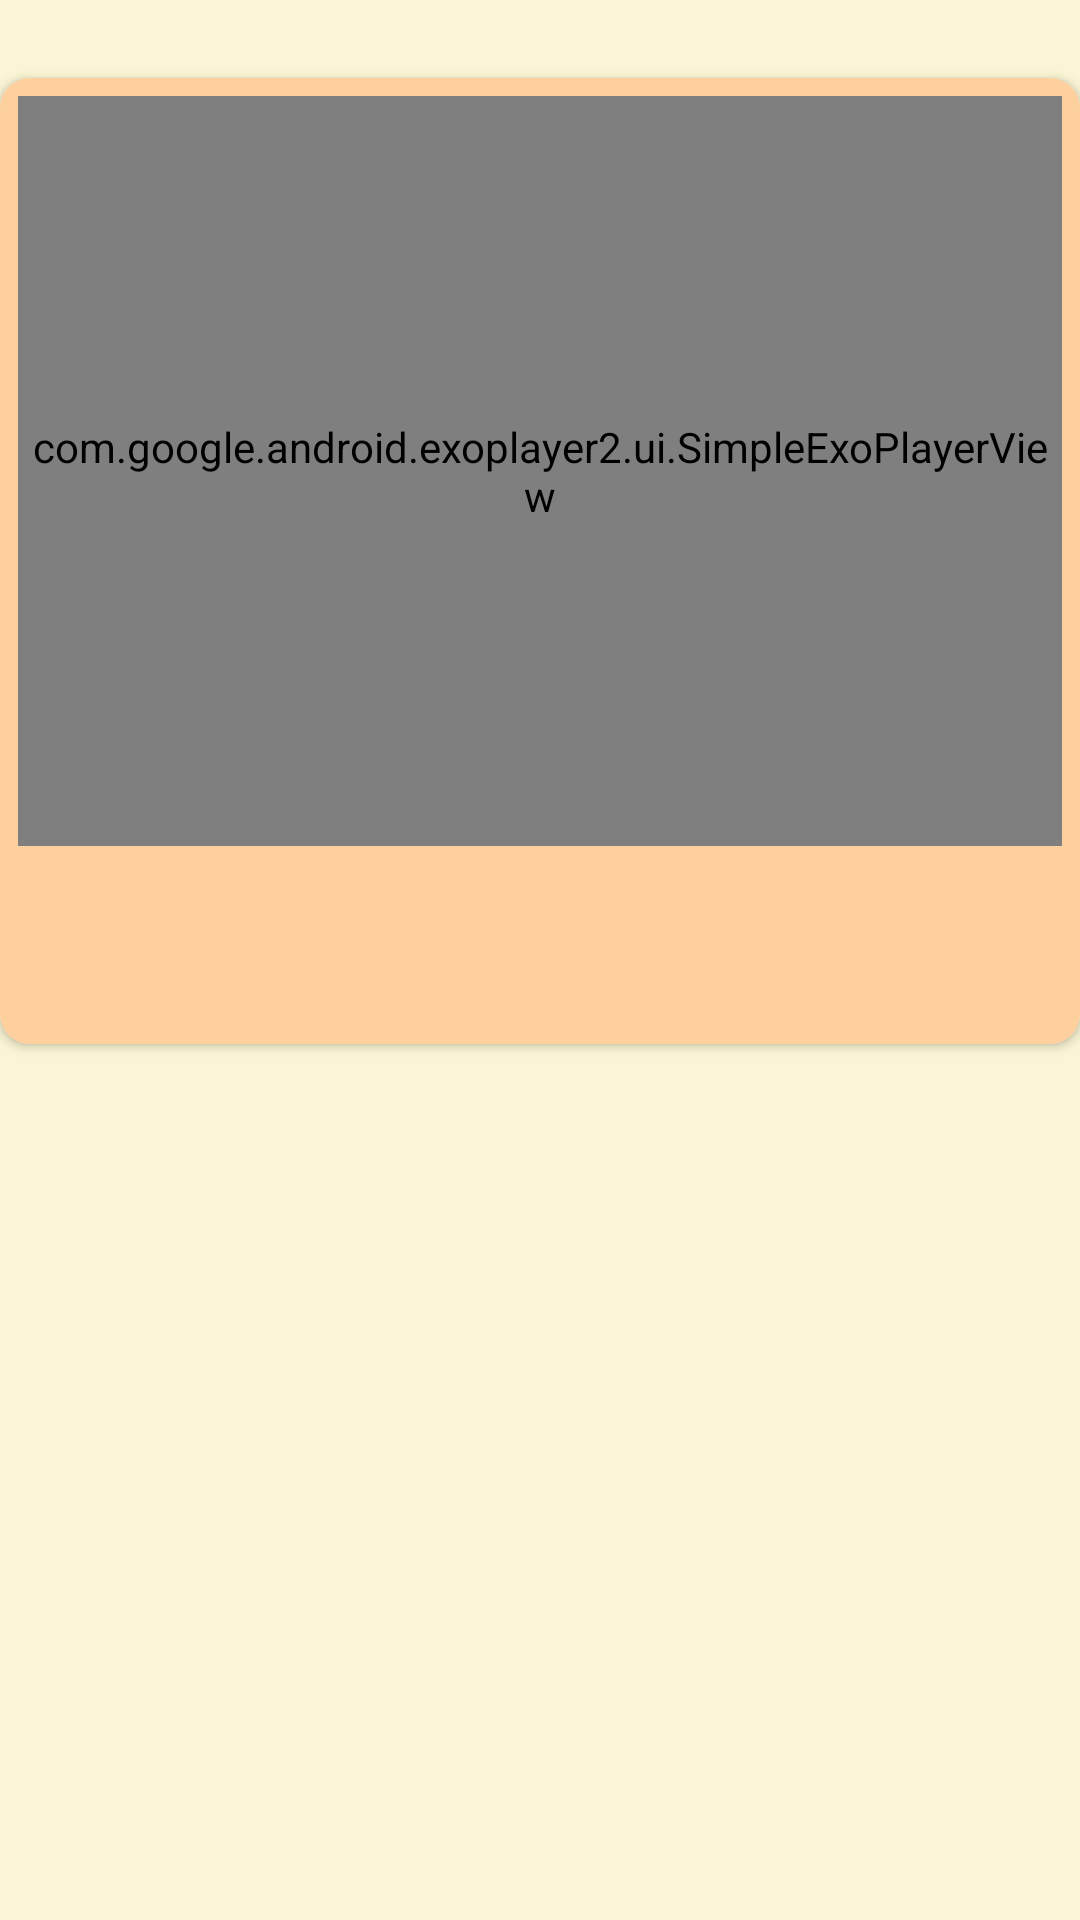

Reconstruct the res/layout file that produces this screen, plus the resources it refers to.
<!-- AndroidManifest.xml: application theme AppTheme -->
<!-- res/layout/fragment_steps.xml -->
<?xml version="1.0" encoding="utf-8"?>

<LinearLayout xmlns:android="http://schemas.android.com/apk/res/android"
    xmlns:app="http://schemas.android.com/apk/res-auto"
    xmlns:tools="http://schemas.android.com/tools"
    android:layout_width="match_parent"
    android:layout_height="match_parent"
    android:background="@color/colorBackground"
    android:orientation="vertical"
    tools:context=".fragments.StepsFragment">


    <android.support.v7.widget.CardView
        android:id="@+id/steps_card_view"
        android:layout_width="match_parent"
        android:layout_height="wrap_content"
        android:layout_marginTop="26dp"
        app:cardCornerRadius="10dp">

        <LinearLayout
            android:layout_width="match_parent"
            android:layout_height="wrap_content"
            android:background="@color/colorPrimaryLight"
            android:orientation="vertical">

            <com.google.android.exoplayer2.ui.SimpleExoPlayerView
                android:id="@+id/exoplayer_view"
                android:layout_width="match_parent"
                android:layout_height="250dp"
                android:layout_margin="6dp" />


            <TextView
                android:id="@+id/step_short_description"
                android:layout_width="match_parent"
                android:layout_height="wrap_content"
                android:layout_marginLeft="6dp"
                android:layout_marginRight="6dp"
                android:paddingBottom="10dp"
                android:textColor="@color/fontColor" />

            <TextView
                android:id="@+id/step_description"
                android:layout_width="match_parent"
                android:layout_height="wrap_content"
                android:layout_margin="6dp"
                android:textColor="@color/fontColor" />

        </LinearLayout>


    </android.support.v7.widget.CardView>

    <LinearLayout
        android:layout_width="match_parent"
        android:layout_height="match_parent"
        android:layout_marginBottom="26dp"
        android:gravity="bottom"
        android:orientation="horizontal">

        <ImageView
            android:id="@+id/arrow_back"
            android:layout_width="0dp"
            android:layout_height="wrap_content"
            android:layout_margin="6dp"
            android:layout_weight="1"
            android:background="@color/colorPrimaryLight"
            android:contentDescription="@string/arrow_back_content_description"
            android:src="@drawable/baseline_arrow_back_white_48" />

        <ImageView
            android:id="@+id/arrow_forward"
            android:layout_width="0dp"
            android:layout_height="wrap_content"
            android:layout_margin="6dp"
            android:layout_weight="1"
            android:background="@color/colorPrimaryLight"
            android:contentDescription="@string/arrow_forward_content_description"
            android:src="@drawable/baseline_arrow_forward_white_48" />

    </LinearLayout>


</LinearLayout>
<!-- resources referenced by this layout -->
<resources>
  <color name="colorBackground">#FAF5D4</color>
  <color name="colorPrimaryLight">#fed09e</color>
  <color name="fontColor">#8e6643</color>
  <string name="arrow_back_content_description">Arrow back</string>
  <string name="arrow_forward_content_description">Arrow forward</string>
  <style name="AppTheme" parent="Theme.AppCompat.Light.DarkActionBar">
          
          <item name="colorPrimary">@color/colorPrimary</item>
          <item name="colorPrimaryDark">@color/colorPrimaryLight</item>
          <item name="colorAccent">@color/colorAccent</item>
      </style>
  <color name="colorPrimary">#e3a269</color>
  <color name="colorAccent">#e3a269</color>
</resources>
